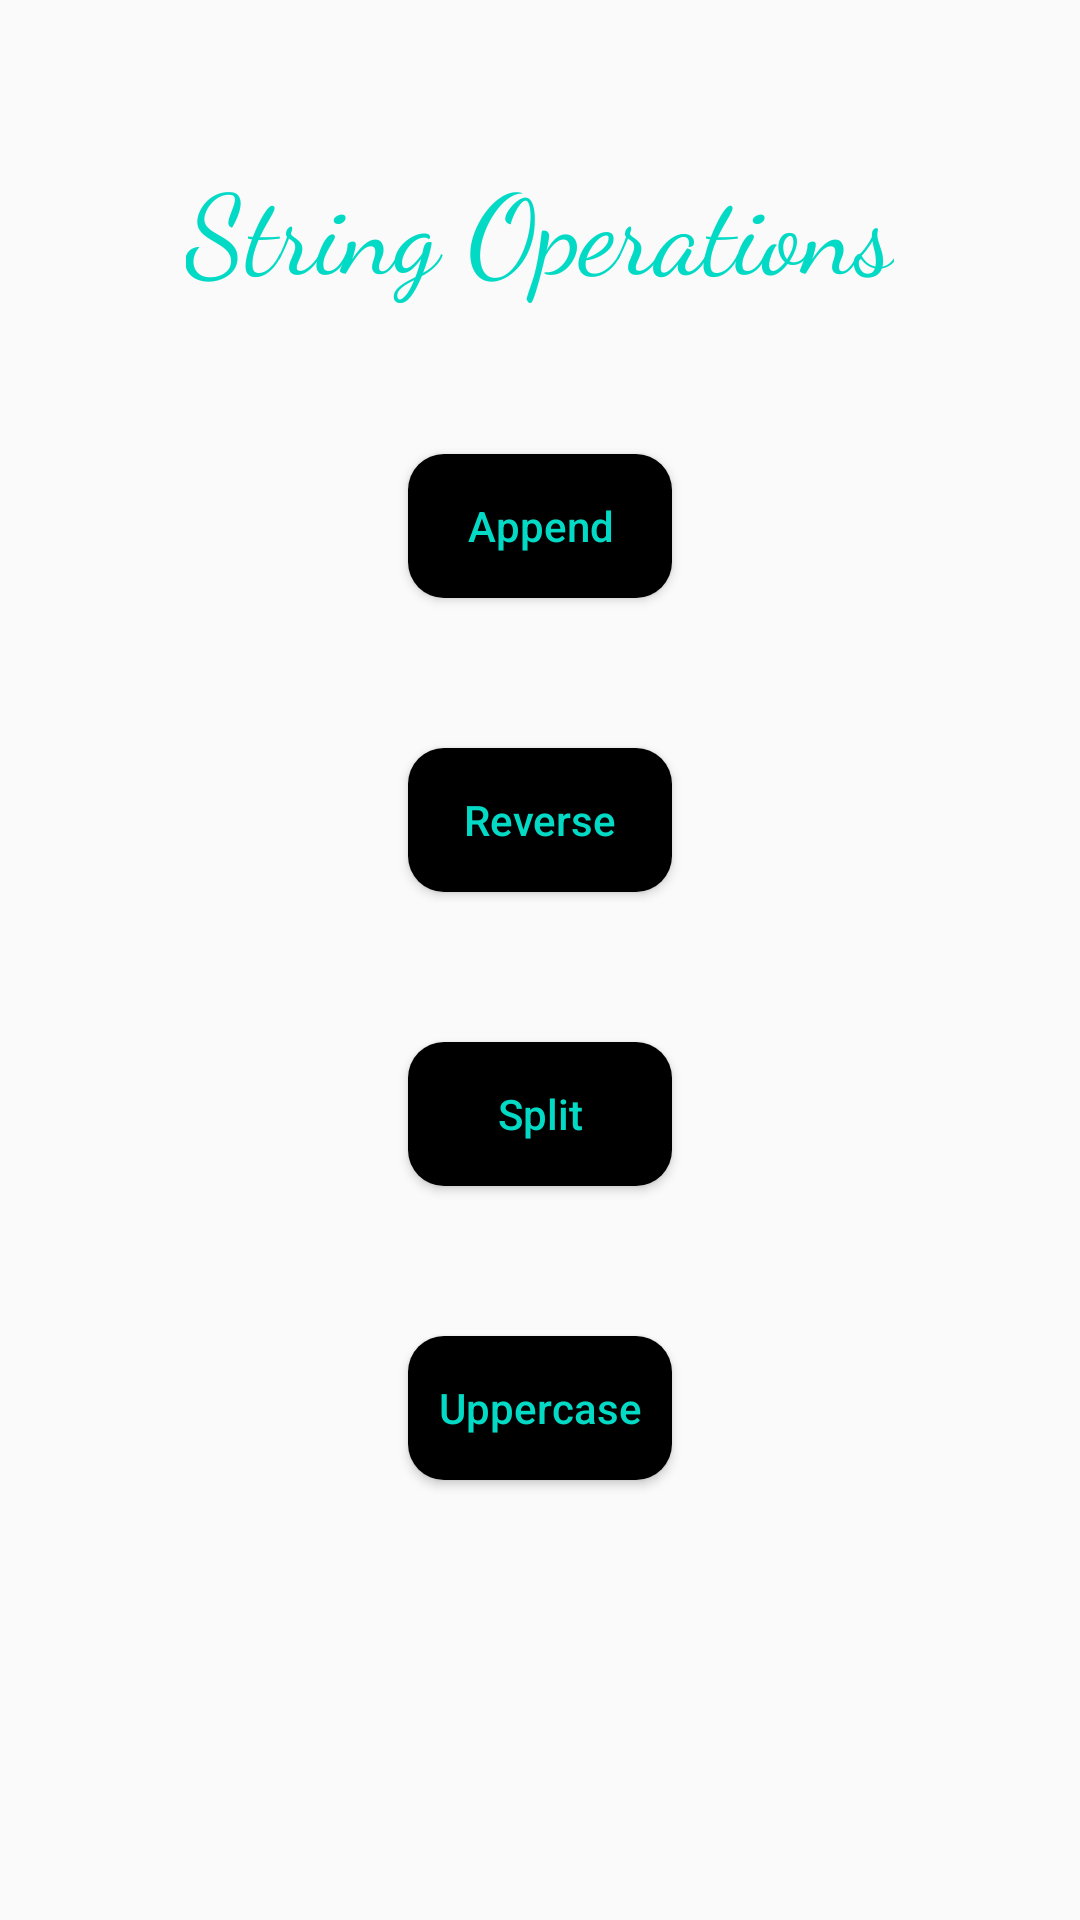

Here is an Android app screen rendered from its layout file. Give the layout XML and the strings, colors and styles it references.
<!-- AndroidManifest.xml: application theme Theme.StringXFragment -->
<!-- res/layout/fragment_string_operations.xml -->
<?xml version="1.0" encoding="utf-8"?>
<FrameLayout xmlns:android="http://schemas.android.com/apk/res/android"
    xmlns:tools="http://schemas.android.com/tools"
    android:layout_width="match_parent"
    android:layout_height="match_parent"
    tools:context=".StringOperationsFragment">

    <LinearLayout
        android:id="@+id/result_layout"
        android:layout_width="match_parent"
        android:layout_height="match_parent"
        android:orientation="vertical"
        android:visibility="gone">

        <TextView
            android:id="@+id/result_text_view"
            android:layout_width="wrap_content"
            android:layout_height="wrap_content"
            android:layout_gravity="center_horizontal"
            android:layout_marginTop="50dp"
            android:text="@string/result"
            android:textColor="?attr/text_color"
            android:textSize="37sp" />

        <TextView
            android:id="@+id/output_text_view"
            android:layout_width="match_parent"
            android:layout_height="0dp"
            android:layout_weight="1"
            android:layout_marginTop="50dp"
            android:textAlignment="center"
            android:textColor="?attr/text_color"
            android:textSize="20sp" />

        <Button
            android:id="@+id/view_functions_button"
            android:layout_width="wrap_content"
            android:layout_height="wrap_content"
            android:layout_gravity="center_horizontal"
            android:padding="14dp"
            android:layout_marginTop="50dp"
            android:layout_marginBottom="50dp"
            android:background="@drawable/round_corners"
            android:text="@string/string_operations"
            android:textAllCaps="false"
            android:textColor="?attr/text_color"/>

    </LinearLayout>

    <LinearLayout
        android:id="@+id/string_operations_layout"
        android:layout_width="match_parent"
        android:layout_height="match_parent"
        android:orientation="vertical">

        <TextView
            android:id="@+id/functions_text_view"
            android:layout_width="wrap_content"
            android:layout_height="wrap_content"
            android:layout_gravity="center"
            android:fontFamily="cursive"
            android:layout_marginTop="50dp"
            android:text="@string/string_operations"
            android:textColor="?attr/text_color"
            android:textSize="37sp"/>

        <Button
            android:id="@+id/append_Button"
            android:layout_width="wrap_content"
            android:layout_height="wrap_content"
            android:layout_marginTop="50dp"
            android:layout_gravity="center_horizontal"
            android:background="@drawable/round_corners"
            android:text="@string/append"
            android:textAllCaps="false"
            android:textColor="?attr/text_color" />

        <Button
            android:id="@+id/reverse_Button"
            android:layout_width="wrap_content"
            android:layout_height="wrap_content"
            android:layout_marginTop="50dp"
            android:layout_gravity="center_horizontal"
            android:background="@drawable/round_corners"
            android:text="@string/reverse"
            android:textAllCaps="false"
            android:textColor="?attr/text_color" />

        <Button
            android:id="@+id/split_Button"
            android:layout_width="wrap_content"
            android:layout_height="wrap_content"
            android:layout_marginTop="50dp"
            android:layout_gravity="center_horizontal"
            android:background="@drawable/round_corners"
            android:text="@string/split"
            android:textAllCaps="false"
            android:textColor="?attr/text_color" />

        <Button
            android:id="@+id/uppercase_Button"
            android:layout_width="wrap_content"
            android:layout_height="wrap_content"
            android:layout_marginTop="50dp"
            android:layout_gravity="center_horizontal"
            android:background="@drawable/round_corners"
            android:text="@string/uppercase"
            android:textAllCaps="false"
            android:textColor="?attr/text_color" />

    </LinearLayout>

</FrameLayout>
<!-- resources referenced by this layout -->
<resources>
  <!-- drawable round_corners (drawable) -->
  <?xml version="1.0" encoding="utf-8"?>
  <ripple xmlns:android="http://schemas.android.com/apk/res/android"
      android:color="@color/white">
  <item>
  <shape android:shape="rectangle">
      <solid android:color="?attr/button_background"/>
      <corners android:radius="12dp"/>
  </shape>
  </item>
  </ripple>
  <string name="append">Append</string>
  <string name="result">Result</string>
  <string name="reverse">Reverse</string>
  <string name="split">Split</string>
  <string name="string_operations">String Operations</string>
  <string name="uppercase">Uppercase</string>
  <style name="Theme.StringXFragment" parent="Theme.AppCompat.DayNight">
          
          <item name="colorPrimary">@color/black</item>
          <item name="android:statusBarColor" tools:targetApi="l">@color/teal_200</item>
          
          <item name="background_color">#FFFFFF</item>
          <item name="text_color">@color/teal_200</item>
          <item name="button_background">@color/black</item>
          <item name="submit_button">@color/teal_200</item>
  
      </style>
  <!-- not gathered from this repository: default colours our renderer supplied (Android Studio template values) -->
  <color name="teal_200">#FF03DAC5</color>
  <color name="black">#FF000000</color>
  <color name="white">#FFFFFFFF</color>
</resources>
